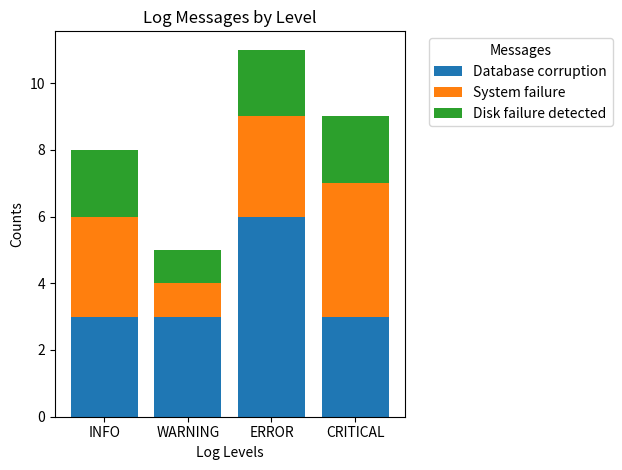

Reproduce this figure in Python.
import matplotlib.pyplot as plt
import numpy as np
import time

# sample dict
dictionary = {
                'INFO': {'count': 8, 
                        'Database corruption': 3, 
                        'Disk failure detected': 2, 
                        'System failure': 3}, 
                'WARNING': {'count': 5, 
                            'Disk failure detected': 1, 
                            'Database corruption': 3, 
                            'System failure': 1}, 
                'ERROR': {'count': 11, 
                            'Database corruption': 6, 
                            'System failure': 3, 
                            'Disk failure detected': 2}, 
                'CRITICAL': {'count': 9, 
                                'Disk failure detected': 2, 
                                'System failure': 4, 
                                'Database corruption': 3}
                } 


def draw_graph(dictionary):
    # Prepare data for the graph
    log_levels = list(dictionary.keys())
    messages = set()
    for details in dictionary.values():
        messages.update(details.keys())
    messages.discard('count')  # Remove the 'count' key

 
    message_counts = {message: [] for message in messages}

    for log_level in log_levels:
        for message in messages:
            count = dictionary[log_level].get(message, 0)
            message_counts[message].append(count)

    


    # had to use np to stack dataframes
    # https://matplotlib.org/stable/gallery/lines_bars_and_markers/bar_stacked.html
    # Plot the data
    x = range(len(log_levels))
    # plt.figure(figsize=(12, 6))
    # Stack the bars for each message
    bottom = np.zeros(len(log_levels))
    for message, counts in message_counts.items():
        print(f"Counts for {message}: {counts}")
        plt.bar(x, counts, bottom=bottom, label=message)
        bottom += np.array(counts)  # Update the bottom for stacking
    plt.xlabel('Log Levels')
    plt.ylabel('Counts')
    plt.title('Log Messages by Level')
    plt.xticks(x, log_levels)
    plt.legend(title="Messages", bbox_to_anchor=(1.05, 1), loc='upper left')
    plt.tight_layout()
    plt.show()

def dict_listener(dictionary):
    # This function is a placeholder for any additional processing you want to do with the dictionary
    # For now, it just prints the dictionary
    print("Updated dictionary:", dictionary)
    temp  = {"INFO": {}, "WARNING": {}, "ERROR": {}, "CRITICAL": {}}
    
    start_time = time.time()
    while time.time() - start_time < 10:
        
        if temp != dictionary:
            # If the dictionary has changed, update the graph
            draw_graph(dictionary)
            # Update the temp variable to the current state of the dictionary
            temp = dictionary.copy()
        time.sleep(0.001)
        




if __name__ == "__main__":
    # Print the dictionary in a formatted way
    draw_graph(dictionary)
    print("Final dictionary:", dictionary)
   
